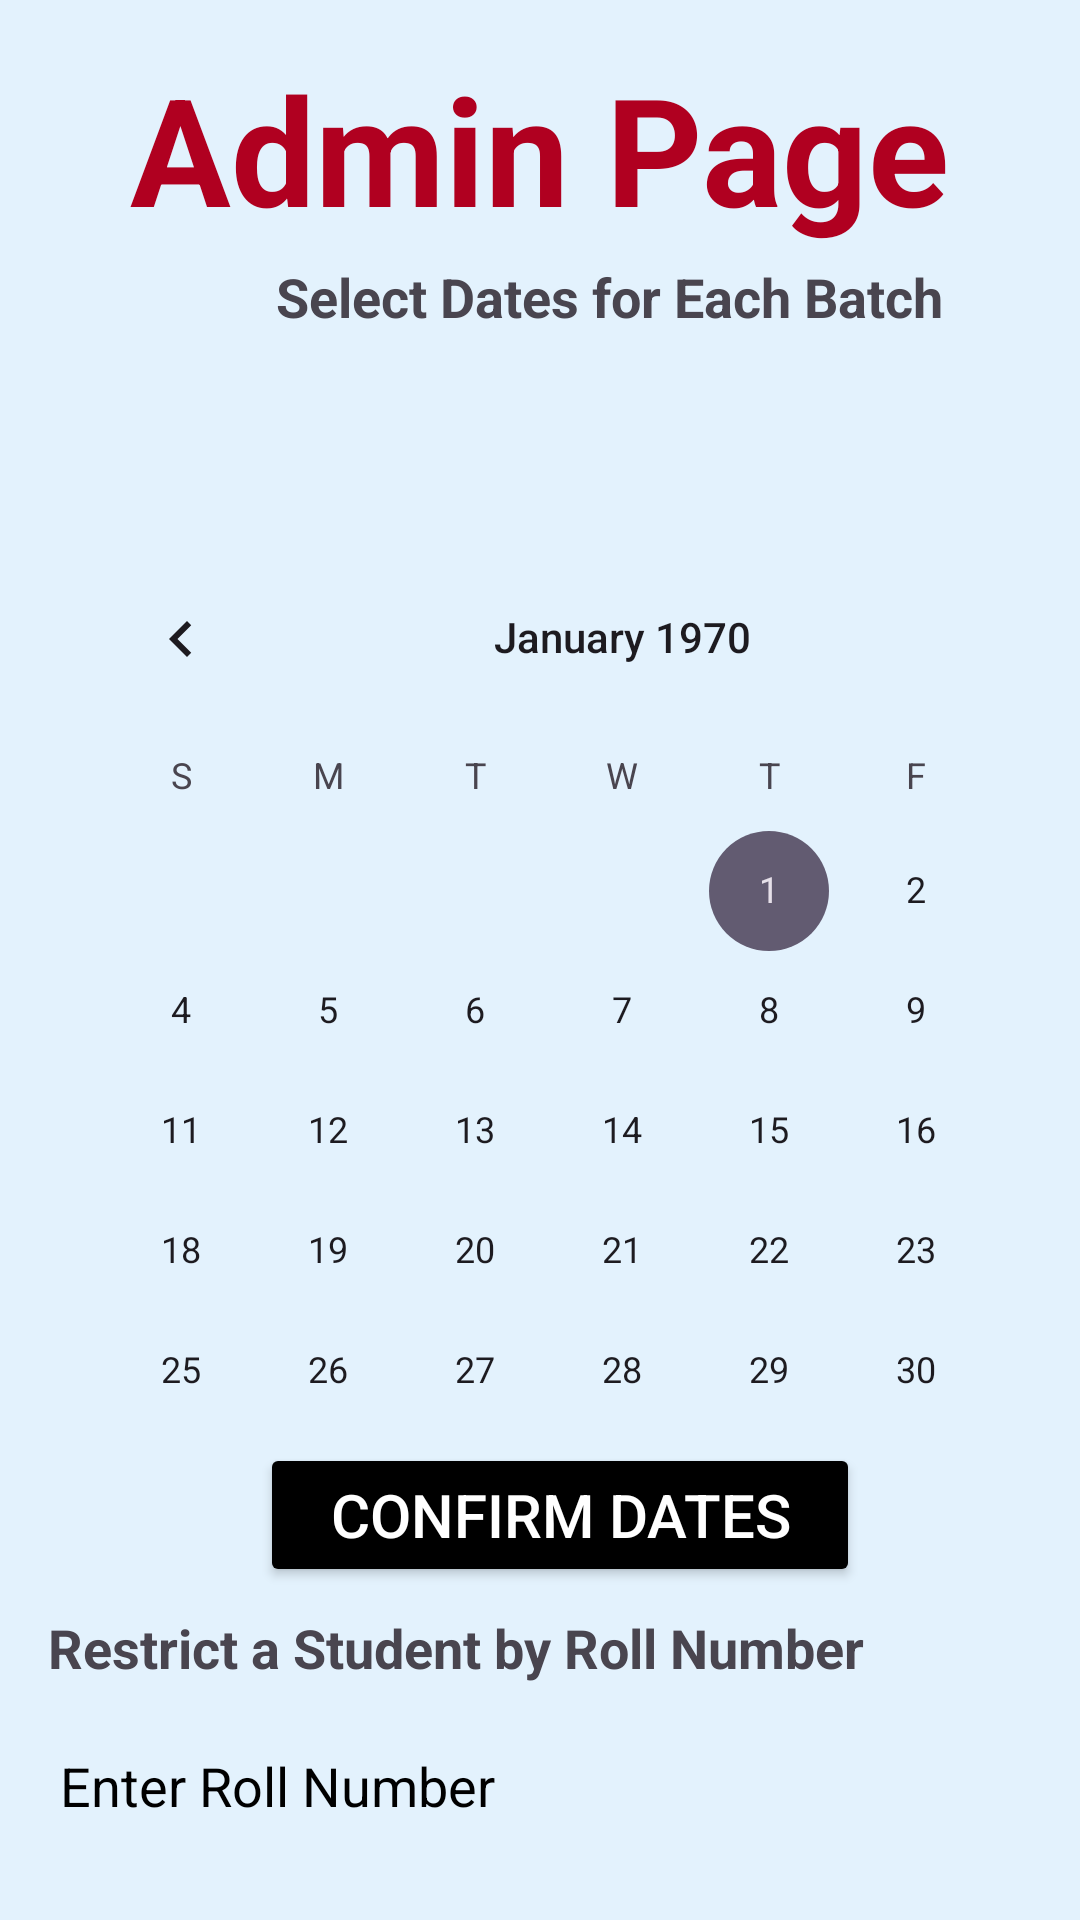

This screen was rendered from an Android layout file. Write that file and the resources it references.
<!-- AndroidManifest.xml: application theme Theme.Outpassapp -->
<!-- res/layout/activity_admin.xml -->
<?xml version="1.0" encoding="utf-8"?>
<androidx.constraintlayout.widget.ConstraintLayout
    xmlns:android="http://schemas.android.com/apk/res/android"
    xmlns:app="http://schemas.android.com/apk/res-auto"
    xmlns:tools="http://schemas.android.com/tools"
    android:layout_width="match_parent"
    android:layout_height="match_parent"
    android:padding="16dp"
    android:background="@color/loginBackgroundColor">

    

    

    
    <TextView
        android:id="@+id/textViewTitle"
        android:layout_width="wrap_content"
        android:layout_height="wrap_content"
        android:text="Admin Page"
        android:textColor="@color/errorColor"
        android:textSize="50dp"
        android:textStyle="bold"
        app:layout_constraintEnd_toEndOf="parent"
        app:layout_constraintStart_toStartOf="parent"
        app:layout_constraintTop_toTopOf="parent" />

    <TextView
        android:id="@+id/textViewBatchDates"
        android:layout_width="wrap_content"
        android:layout_height="wrap_content"
        android:layout_marginStart="76dp"
        android:layout_marginTop="4dp"
        android:text="Select Dates for Each Batch"
        android:textSize="18sp"
        android:textStyle="bold"
        app:layout_constraintStart_toStartOf="parent"
        app:layout_constraintTop_toBottomOf="@id/textViewTitle" />

    

    <Spinner
        android:id="@+id/spinnerBatchSelection"
        android:layout_width="375dp"
        android:layout_height="52dp"
        android:layout_marginTop="8dp"
        android:background="@drawable/edittext_background"
        app:layout_constraintEnd_toEndOf="parent"
        app:layout_constraintHorizontal_bias="1.0"
        app:layout_constraintStart_toStartOf="parent"
        app:layout_constraintTop_toBottomOf="@id/textViewBatchDates" />

    

    

    

    <CalendarView
        android:id="@+id/calendarView"
        android:layout_width="383dp"
        android:layout_height="294dp"
        android:layout_marginTop="8dp"
        app:layout_constraintEnd_toEndOf="parent"
        app:layout_constraintHorizontal_bias="0.0"
        app:layout_constraintStart_toStartOf="parent"
        app:layout_constraintTop_toBottomOf="@id/spinnerBatchSelection" />

    <Button
        android:id="@+id/btnConfirmDates"
        android:layout_width="200dp"
        android:layout_height="wrap_content"
        android:layout_marginTop="8dp"
        android:text="Confirm Dates"
        android:textColor="@color/buttonTextColor"
        android:textSize="20dp"
        android:backgroundTint="@color/black"
        app:layout_constraintEnd_toEndOf="parent"
        app:layout_constraintHorizontal_bias="0.552"
        app:layout_constraintStart_toStartOf="parent"
        app:layout_constraintTop_toBottomOf="@id/calendarView" />

    

    <TextView
        android:id="@+id/textViewRestricted"
        android:layout_width="wrap_content"
        android:layout_height="wrap_content"
        android:layout_marginTop="8dp"
        android:text="Restrict a Student by Roll Number"
        android:textSize="18sp"
        android:textStyle="bold"
        app:layout_constraintStart_toStartOf="parent"
        app:layout_constraintTop_toBottomOf="@id/btnConfirmDates" />

    <EditText
        android:id="@+id/etRollNumber"
        android:layout_width="363dp"
        android:layout_height="52dp"
        android:layout_marginTop="8dp"
        android:background="@drawable/edittext_background"
        android:hint="Enter Roll Number"
        android:padding="8dp"
        android:textColorHint="@color/black"
        app:layout_constraintEnd_toEndOf="parent"
        app:layout_constraintHorizontal_bias="0.125"
        app:layout_constraintStart_toStartOf="parent"
        app:layout_constraintTop_toBottomOf="@id/textViewRestricted" />

    <Button
        android:id="@+id/btnRestrictStudent"
        android:layout_width="200dp"
        android:layout_height="wrap_content"
        android:layout_marginTop="4dp"
        android:backgroundTint="@color/black"
        android:text="Restrict Student"
        android:textColor="@color/buttonTextColor"
        android:textSize="20dp"
        app:layout_constraintEnd_toEndOf="parent"
        app:layout_constraintHorizontal_bias="0.553"
        app:layout_constraintStart_toStartOf="parent"
        app:layout_constraintTop_toBottomOf="@id/etRollNumber" />

    <Button

        android:id="@+id/toOutpassRequest"
        android:layout_width="220dp"
        android:layout_height="wrap_content"
        android:backgroundTint="@color/black"
        android:text="Outpass Requests"
        android:textColor="@color/buttonTextColor"
        android:textSize="20dp"
        app:layout_constraintBottom_toBottomOf="parent"
        app:layout_constraintEnd_toEndOf="parent"
        app:layout_constraintHorizontal_bias="0.566"
        app:layout_constraintStart_toStartOf="parent"
        app:layout_constraintTop_toBottomOf="@+id/btnRestrictStudent"
        app:layout_constraintVertical_bias="1.0" />
</androidx.constraintlayout.widget.ConstraintLayout>
<!-- resources referenced by this layout -->
<resources>
  <color name="black">#000000</color>
  <color name="buttonTextColor">#FFFFFF</color>
  <color name="errorColor">#B00020</color>
  <color name="loginBackgroundColor">#E3F2FD</color>
  <style name="Theme.Outpassapp" parent="Base.Theme.Outpassapp" />
  <style name="Base.Theme.Outpassapp" parent="Theme.Material3.DayNight.NoActionBar">
          
          
      </style>
</resources>
